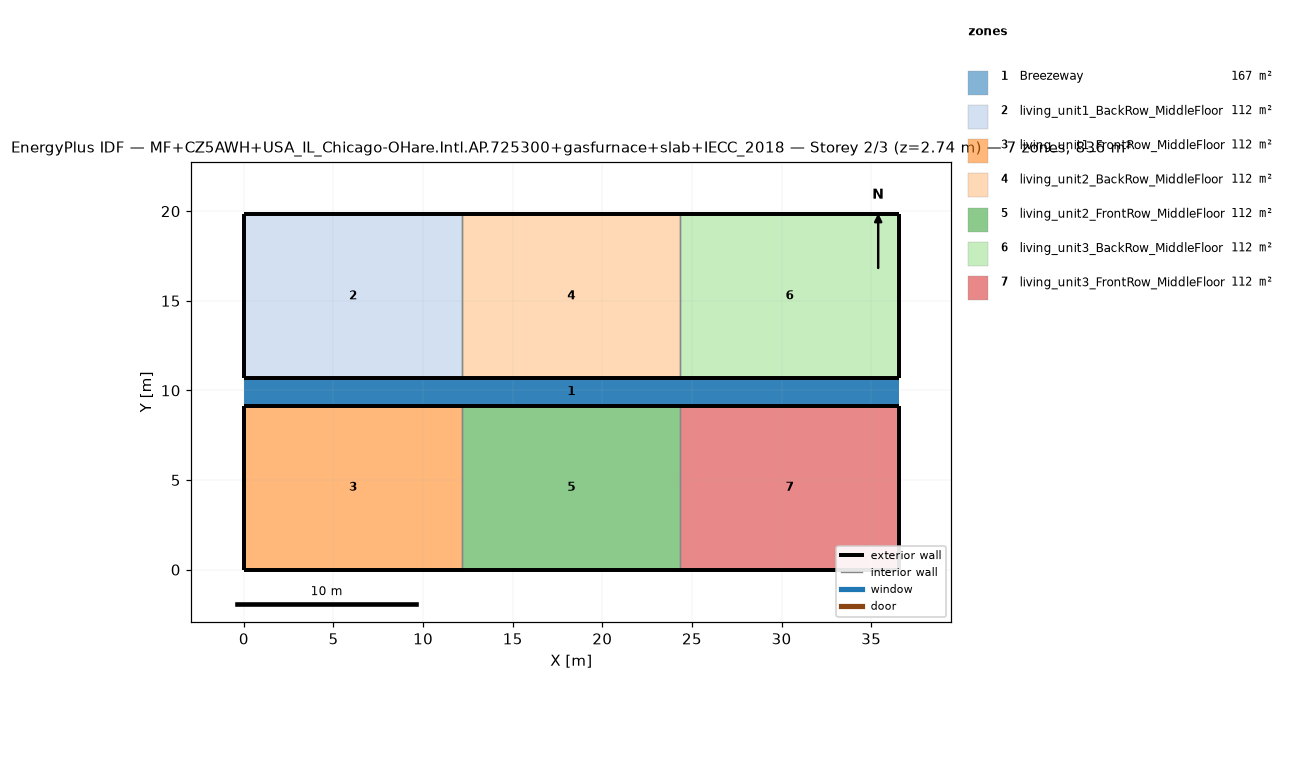
=== STOREY PLAN SPEC (per zone: floor XY polygon, exterior-wall plan segments, windows/doors) ===
zone 1: Breezeway  (167.0 m²)
  floor: (36.54, 9.16) (0.00, 9.16) (0.00, 10.68) (36.54, 10.68)
  floor: (36.54, 9.16) (0.00, 9.16) (0.00, 10.68) (36.54, 10.68)
  floor: (36.54, 9.16) (0.00, 9.16) (0.00, 10.68) (36.54, 10.68)
zone 2: living_unit1_BackRow_MiddleFloor  (111.5 m²)
  floor: (12.18, 10.68) (0.00, 10.68) (0.00, 19.84) (12.18, 19.84)
  exterior wall: (0.00, 10.68) – (12.18, 10.68)  [12.2 m]
  exterior wall: (12.18, 19.84) – (0.00, 19.84)  [12.2 m]
  exterior wall: (0.00, 19.84) – (0.00, 10.68)  [9.2 m]
  interior walls: 1
zone 3: living_unit1_FrontRow_MiddleFloor  (111.5 m²)
  floor: (12.18, 0.00) (0.00, 0.00) (0.00, 9.16) (12.18, 9.16)
  exterior wall: (0.00, 0.00) – (12.18, 0.00)  [12.2 m]
  exterior wall: (12.18, 9.16) – (0.00, 9.16)  [12.2 m]
  exterior wall: (0.00, 9.16) – (0.00, 0.00)  [9.2 m]
  interior walls: 1
zone 4: living_unit2_BackRow_MiddleFloor  (111.5 m²)
  floor: (24.36, 10.68) (12.18, 10.68) (12.18, 19.84) (24.36, 19.84)
  exterior wall: (12.18, 10.68) – (24.36, 10.68)  [12.2 m]
  exterior wall: (24.36, 19.84) – (12.18, 19.84)  [12.2 m]
  interior walls: 2
zone 5: living_unit2_FrontRow_MiddleFloor  (111.5 m²)
  floor: (24.36, 0.00) (12.18, 0.00) (12.18, 9.16) (24.36, 9.16)
  exterior wall: (12.18, 0.00) – (24.36, 0.00)  [12.2 m]
  exterior wall: (24.36, 9.16) – (12.18, 9.16)  [12.2 m]
  interior walls: 2
zone 6: living_unit3_BackRow_MiddleFloor  (111.5 m²)
  floor: (36.54, 10.68) (24.36, 10.68) (24.36, 19.84) (36.54, 19.84)
  exterior wall: (24.36, 10.68) – (36.54, 10.68)  [12.2 m]
  exterior wall: (36.54, 10.68) – (36.54, 19.84)  [9.2 m]
  exterior wall: (36.54, 19.84) – (24.36, 19.84)  [12.2 m]
  interior walls: 1
zone 7: living_unit3_FrontRow_MiddleFloor  (111.5 m²)
  floor: (36.54, 0.00) (24.36, 0.00) (24.36, 9.16) (36.54, 9.16)
  exterior wall: (24.36, 0.00) – (36.54, 0.00)  [12.2 m]
  exterior wall: (36.54, 0.00) – (36.54, 9.16)  [9.2 m]
  exterior wall: (36.54, 9.16) – (24.36, 9.16)  [12.2 m]
  interior walls: 1

=== DERIVED (storey summary) ===
Building: MF+CZ5AWH+USA_IL_Chicago-OHare.Intl.AP.725300+gasfurnace+slab+IECC_2018
Storey: 2 of 3  (floor level z = 2.74 m)
Storey gross floor area: 836.2 m²
Zones on this storey: 7
  - Breezeway: floor 167.0 m²
  - living_unit1_BackRow_MiddleFloor: floor 111.5 m²; exterior wall 33.5 m (86.9 m²); WWR 0.0%
  - living_unit1_FrontRow_MiddleFloor: floor 111.5 m²; exterior wall 33.5 m (86.9 m²); WWR 0.0%
  - living_unit2_BackRow_MiddleFloor: floor 111.5 m²; exterior wall 24.4 m (63.1 m²); WWR 0.0%
  - living_unit2_FrontRow_MiddleFloor: floor 111.5 m²; exterior wall 24.4 m (63.1 m²); WWR 0.0%
  - living_unit3_BackRow_MiddleFloor: floor 111.5 m²; exterior wall 33.5 m (86.9 m²); WWR 0.0%
  - living_unit3_FrontRow_MiddleFloor: floor 111.5 m²; exterior wall 33.5 m (86.9 m²); WWR 0.0%
Zone adjacency (shared interzone walls):
  - living_unit1_BackRow_MiddleFloor ↔ living_unit2_BackRow_MiddleFloor
  - living_unit1_FrontRow_MiddleFloor ↔ living_unit2_FrontRow_MiddleFloor
  - living_unit2_BackRow_MiddleFloor ↔ living_unit3_BackRow_MiddleFloor
  - living_unit2_FrontRow_MiddleFloor ↔ living_unit3_FrontRow_MiddleFloor